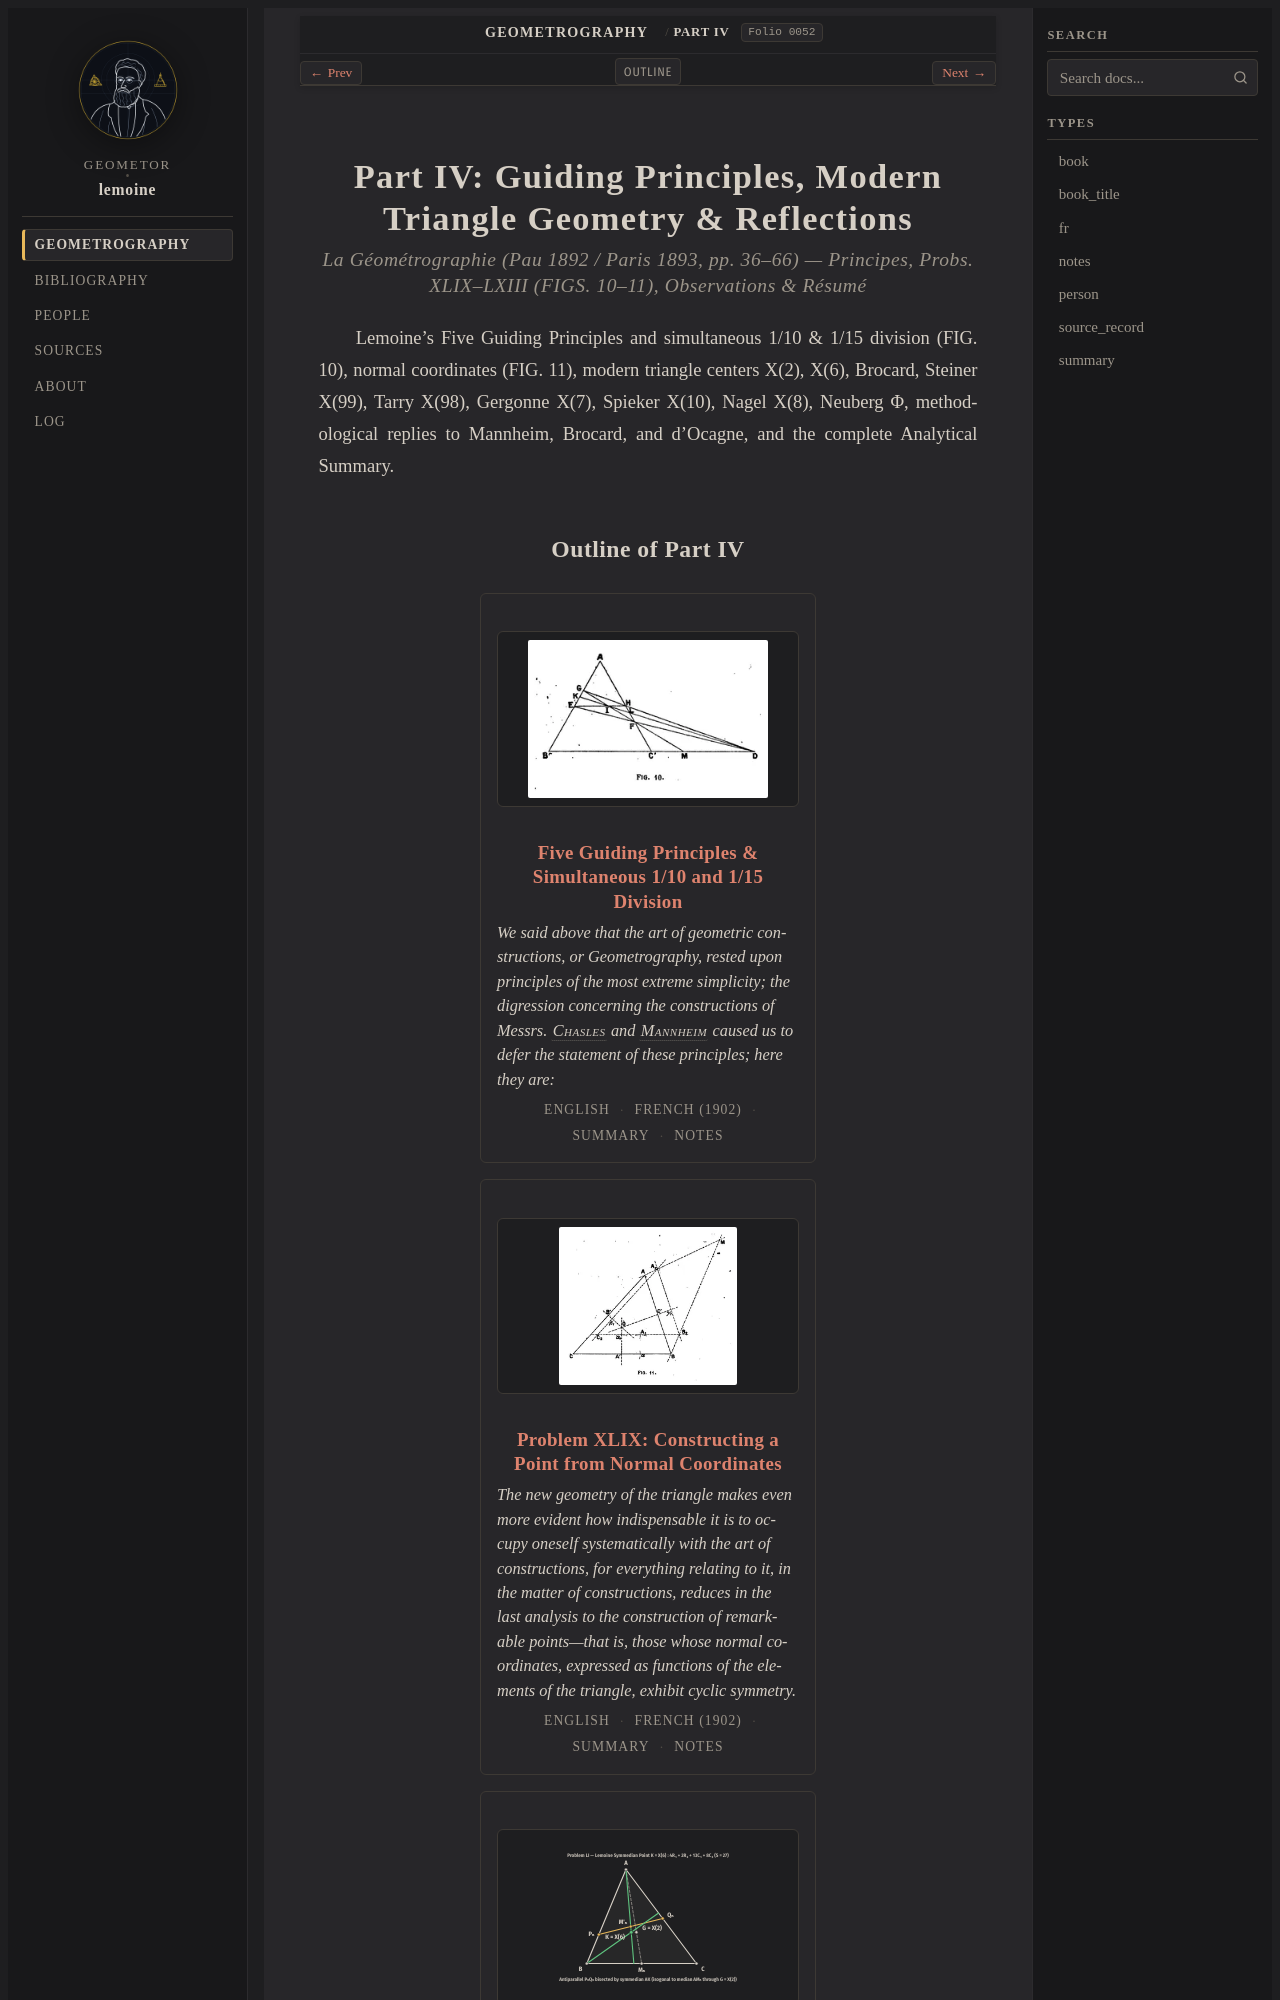

repository: geometor/lemoine · page: geometrographie/part_04_triangle_and_reflections/index.html · generator: sphinx

:title: Part IV: Guiding Principles, Modern Triangle Geometry & Reflections
:layout: book
:canonical_id: Part IV
:order: 4
:folio: 0052
:excerpt: Lemoine's Five Guiding Principles and simultaneous 1/10 & 1/15 division (FIG. 10), normal coordinates (FIG. 11), modern triangle centers X(2), X(6), Brocard, Steiner X(99), Tarry X(98), Gergonne X(7), Spieker X(10), Nagel X(8), Neuberg Φ, methodological replies to Mannheim, Brocard, and d'Ocagne, and the complete Analytical Summary.

.. _geometrographie-part_04_triangle_and_reflections:
